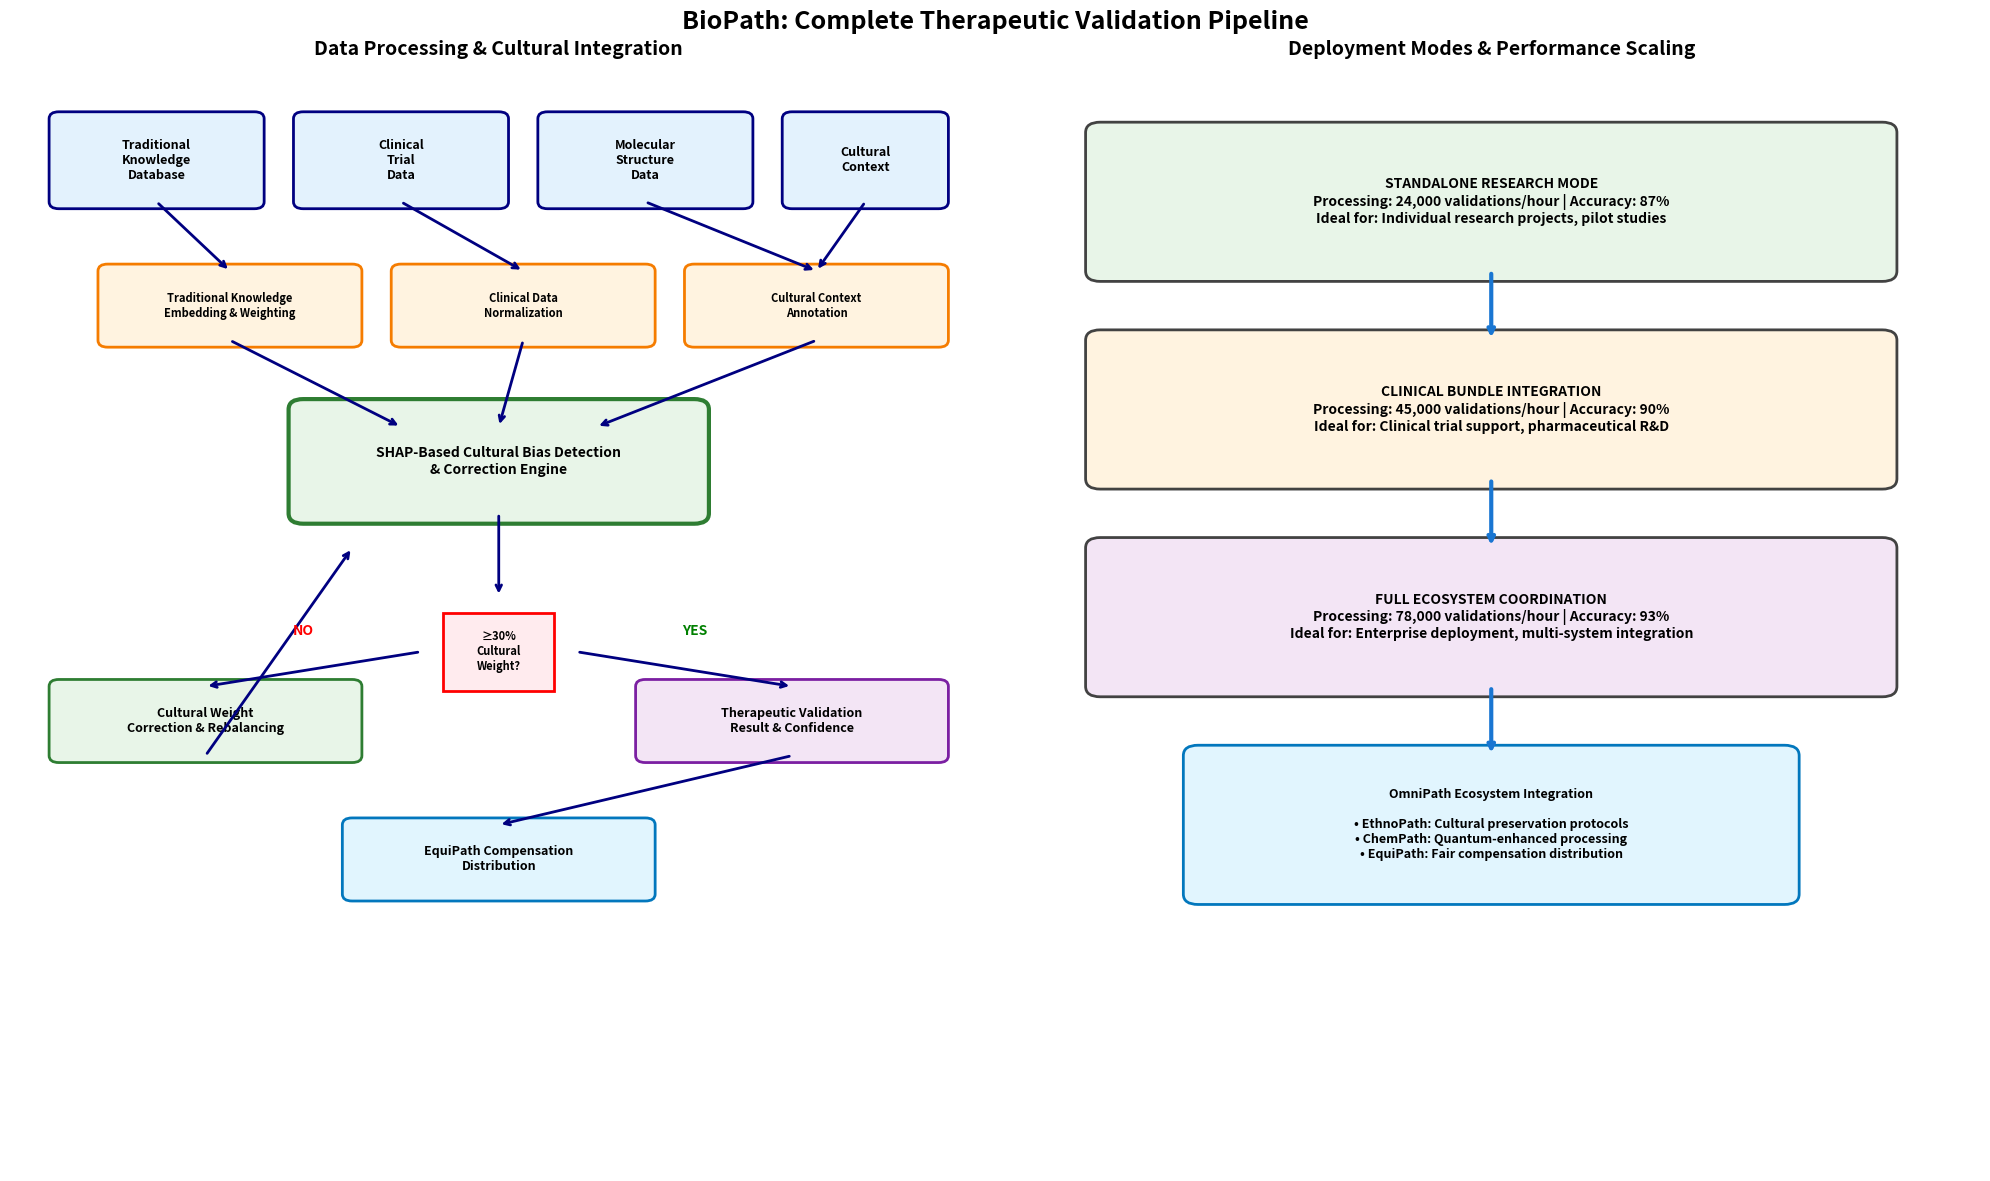

Generate this figure with matplotlib: (Note: this script raises an exception after producing the figure.)
import matplotlib.pyplot as plt
import matplotlib.patches as mpatches
from matplotlib.patches import Rectangle, FancyBboxPatch, Circle, Arrow
import numpy as np

# Create comprehensive therapeutic validation flowchart
fig, (ax1, ax2) = plt.subplots(1, 2, figsize=(20, 12))
fig.suptitle('BioPath: Complete Therapeutic Validation Pipeline', 
             fontsize=18, fontweight='bold')

# Left panel: Data Input and Processing Flow
ax1.set_title('Data Processing & Cultural Integration', fontsize=14, fontweight='bold')
ax1.set_xlim(0, 10)
ax1.set_ylim(0, 16)
ax1.axis('off')

# Define colors
input_color = '#E3F2FD'      # Light blue
process_color = '#FFF3E0'    # Light orange  
cultural_color = '#E8F5E8'   # Light green
output_color = '#F3E5F5'     # Light purple
decision_color = '#FFEBEE'   # Light red

# Input Sources (Top)
inputs = [
    {'xy': (0.5, 14), 'width': 2, 'height': 1.2, 'label': 'Traditional\nKnowledge\nDatabase', 'color': input_color},
    {'xy': (3, 14), 'width': 2, 'height': 1.2, 'label': 'Clinical\nTrial\nData', 'color': input_color},
    {'xy': (5.5, 14), 'width': 2, 'height': 1.2, 'label': 'Molecular\nStructure\nData', 'color': input_color},
    {'xy': (8, 14), 'width': 1.5, 'height': 1.2, 'label': 'Cultural\nContext', 'color': input_color}
]

for inp in inputs:
    rect = FancyBboxPatch(inp['xy'], inp['width'], inp['height'],
                         boxstyle="round,pad=0.1", facecolor=inp['color'],
                         edgecolor='navy', linewidth=2)
    ax1.add_patch(rect)
    ax1.text(inp['xy'][0] + inp['width']/2, inp['xy'][1] + inp['height']/2,
            inp['label'], ha='center', va='center', fontweight='bold', fontsize=9)

# Data Preprocessing Layer
preprocess = [
    {'xy': (1, 12), 'width': 2.5, 'height': 1, 'label': 'Traditional Knowledge\nEmbedding & Weighting', 'color': process_color},
    {'xy': (4, 12), 'width': 2.5, 'height': 1, 'label': 'Clinical Data\nNormalization', 'color': process_color},
    {'xy': (7, 12), 'width': 2.5, 'height': 1, 'label': 'Cultural Context\nAnnotation', 'color': process_color}
]

for proc in preprocess:
    rect = FancyBboxPatch(proc['xy'], proc['width'], proc['height'],
                         boxstyle="round,pad=0.1", facecolor=proc['color'],
                         edgecolor='#F57C00', linewidth=2)
    ax1.add_patch(rect)
    ax1.text(proc['xy'][0] + proc['width']/2, proc['xy'][1] + proc['height']/2,
            proc['label'], ha='center', va='center', fontweight='bold', fontsize=8)

# Cultural Bias Detection Core
bias_detection = {'xy': (3, 9.5), 'width': 4, 'height': 1.5, 'label': 'SHAP-Based Cultural Bias Detection\n& Correction Engine', 'color': cultural_color}
rect = FancyBboxPatch(bias_detection['xy'], bias_detection['width'], bias_detection['height'],
                     boxstyle="round,pad=0.15", facecolor=bias_detection['color'],
                     edgecolor='#2E7D32', linewidth=3)
ax1.add_patch(rect)
ax1.text(bias_detection['xy'][0] + bias_detection['width']/2, bias_detection['xy'][1] + bias_detection['height']/2,
        bias_detection['label'], ha='center', va='center', fontweight='bold', fontsize=10)

# Decision Diamond - 30% Threshold Check
diamond_x, diamond_y = 5, 7.5
diamond_size = 0.8
diamond = mpatches.RegularPolygon((diamond_x, diamond_y), 4, radius=diamond_size,
                                 orientation=np.pi/4, facecolor=decision_color,
                                 edgecolor='red', linewidth=2)
ax1.add_patch(diamond)
ax1.text(diamond_x, diamond_y, '≥30%\nCultural\nWeight?', ha='center', va='center',
        fontweight='bold', fontsize=8)

# Correction Path (if needed)
correction = {'xy': (0.5, 6), 'width': 3, 'height': 1, 'label': 'Cultural Weight\nCorrection & Rebalancing', 'color': cultural_color}
rect = FancyBboxPatch(correction['xy'], correction['width'], correction['height'],
                     boxstyle="round,pad=0.1", facecolor=correction['color'],
                     edgecolor='#2E7D32', linewidth=2)
ax1.add_patch(rect)
ax1.text(correction['xy'][0] + correction['width']/2, correction['xy'][1] + correction['height']/2,
        correction['label'], ha='center', va='center', fontweight='bold', fontsize=9)

# Validation Output
validation = {'xy': (6.5, 6), 'width': 3, 'height': 1, 'label': 'Therapeutic Validation\nResult & Confidence', 'color': output_color}
rect = FancyBboxPatch(validation['xy'], validation['width'], validation['height'],
                     boxstyle="round,pad=0.1", facecolor=validation['color'],
                     edgecolor='#7B1FA2', linewidth=2)
ax1.add_patch(rect)
ax1.text(validation['xy'][0] + validation['width']/2, validation['xy'][1] + validation['height']/2,
        validation['label'], ha='center', va='center', fontweight='bold', fontsize=9)

# EquiPath Integration
equipath = {'xy': (3.5, 4), 'width': 3, 'height': 1, 'label': 'EquiPath Compensation\nDistribution', 'color': '#E1F5FE'}
rect = FancyBboxPatch(equipath['xy'], equipath['width'], equipath['height'],
                     boxstyle="round,pad=0.1", facecolor=equipath['color'],
                     edgecolor='#0277BD', linewidth=2)
ax1.add_patch(rect)
ax1.text(equipath['xy'][0] + equipath['width']/2, equipath['xy'][1] + equipath['height']/2,
        equipath['label'], ha='center', va='center', fontweight='bold', fontsize=9)

# Add arrows for flow
arrows = [
    # Input to preprocessing
    ((1.5, 14), (2.25, 13)),
    ((4, 14), (5.25, 13)),
    ((6.5, 14), (8.25, 13)),
    ((8.75, 14), (8.25, 13)),
    
    # Preprocessing to bias detection
    ((2.25, 12), (4, 10.75)),
    ((5.25, 12), (5, 10.75)),
    ((8.25, 12), (6, 10.75)),
    
    # Bias detection to decision
    ((5, 9.5), (5, 8.3)),
    
    # Decision paths
    ((4.2, 7.5), (2, 7)),  # To correction (No path)
    ((5.8, 7.5), (8, 7)),  # To validation (Yes path)
    
    # Correction back to bias detection
    ((2, 6), (3.5, 9)),
    
    # Validation to EquiPath
    ((8, 6), (5, 5))
]

for start, end in arrows:
    ax1.annotate('', xy=end, xytext=start,
                arrowprops=dict(arrowstyle='->', lw=2, color='navy'))

# Add labels for decision paths
ax1.text(3, 7.8, 'NO', ha='center', va='center', fontweight='bold', color='red', fontsize=10)
ax1.text(7, 7.8, 'YES', ha='center', va='center', fontweight='bold', color='green', fontsize=10)

# Right panel: Deployment Modes and Scaling
ax2.set_title('Deployment Modes & Performance Scaling', fontsize=14, fontweight='bold')
ax2.set_xlim(0, 10)
ax2.set_ylim(0, 16)
ax2.axis('off')

# Deployment mode boxes
deployments = [
    {'xy': (1, 13), 'width': 8, 'height': 2, 'label': 'STANDALONE RESEARCH MODE\nProcessing: 24,000 validations/hour | Accuracy: 87%\nIdeal for: Individual research projects, pilot studies', 'color': '#E8F5E8'},
    
    {'xy': (1, 10), 'width': 8, 'height': 2, 'label': 'CLINICAL BUNDLE INTEGRATION\nProcessing: 45,000 validations/hour | Accuracy: 90%\nIdeal for: Clinical trial support, pharmaceutical R&D', 'color': '#FFF3E0'},
    
    {'xy': (1, 7), 'width': 8, 'height': 2, 'label': 'FULL ECOSYSTEM COORDINATION\nProcessing: 78,000 validations/hour | Accuracy: 93%\nIdeal for: Enterprise deployment, multi-system integration', 'color': '#F3E5F5'}
]

for i, deploy in enumerate(deployments):
    rect = FancyBboxPatch(deploy['xy'], deploy['width'], deploy['height'],
                         boxstyle="round,pad=0.15", facecolor=deploy['color'],
                         edgecolor='#424242', linewidth=2)
    ax2.add_patch(rect)
    ax2.text(deploy['xy'][0] + deploy['width']/2, deploy['xy'][1] + deploy['height']/2,
            deploy['label'], ha='center', va='center', fontweight='bold', fontsize=10)

# Integration connections
integration_box = {'xy': (2, 4), 'width': 6, 'height': 2, 'label': 'OmniPath Ecosystem Integration\n\n• EthnoPath: Cultural preservation protocols\n• ChemPath: Quantum-enhanced processing\n• EquiPath: Fair compensation distribution', 'color': '#E1F5FE'}

rect = FancyBboxPatch(integration_box['xy'], integration_box['width'], integration_box['height'],
                     boxstyle="round,pad=0.15", facecolor=integration_box['color'],
                     edgecolor='#0277BD', linewidth=2)
ax2.add_patch(rect)
ax2.text(integration_box['xy'][0] + integration_box['width']/2, integration_box['xy'][1] + integration_box['height']/2,
        integration_box['label'], ha='center', va='center', fontweight='bold', fontsize=9)

# Performance scaling arrows
scaling_arrows = [
    ((5, 13), (5, 12)),    # Standalone to Clinical
    ((5, 10), (5, 9)),     # Clinical to Ecosystem
    ((5, 7), (5, 6))       # Ecosystem to Integration
]

for start, end in scaling_arrows:
    ax2.annotate('', xy=end, xytext=start,
                arrowprops=dict(arrowstyle='->', lw=3, color='#1976D2'))

plt.tight_layout()
plt.savefig('assets/diagrams/biopath_validation_flowcharts.png', dpi=300, bbox_inches='tight')
plt.close()

print("✅ Therapeutic validation flowcharts created: assets/diagrams/biopath_validation_flowcharts.png")
